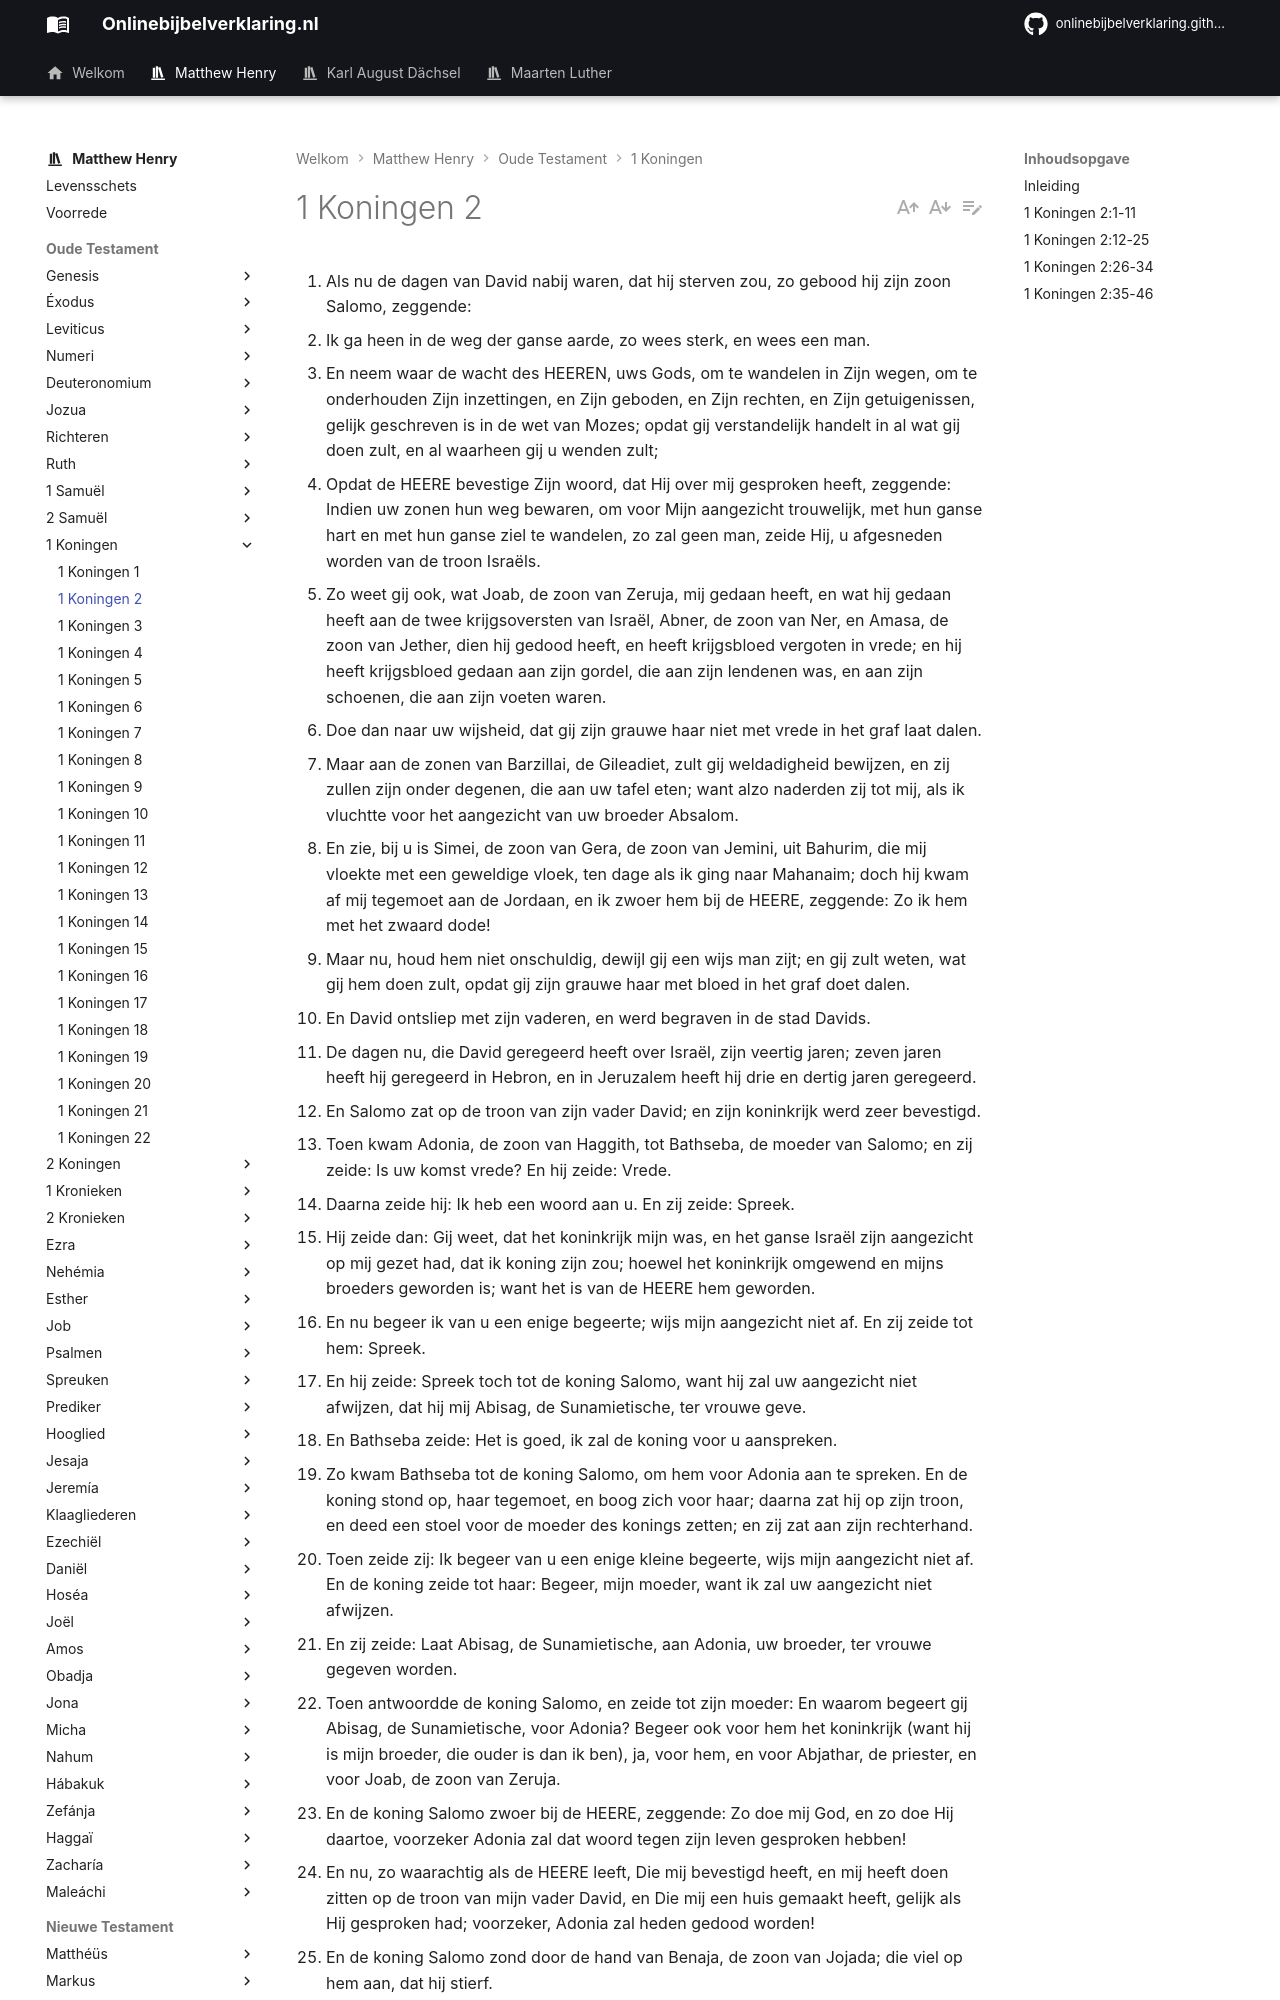

repository: onlinebijbelverklaring/dev-preview · page: matthewhenry/1Koningen/1Koningen2/index.html · generator: mkdocs

1. Als nu de dagen van David nabij waren, dat hij sterven zou, zo gebood hij zijn zoon Salomo, zeggende: 
2. Ik ga heen in de weg der ganse aarde, zo wees sterk, en wees een man. 
3. En neem waar de wacht des HEEREN, uws Gods, om te wandelen in Zijn wegen, om te onderhouden Zijn inzettingen, en Zijn geboden, en Zijn rechten, en Zijn getuigenissen, gelijk geschreven is in de wet van Mozes; opdat gij verstandelijk handelt in al wat gij doen zult, en al waarheen gij u wenden zult; 
4. Opdat de HEERE bevestige Zijn woord, dat Hij over mij gesproken heeft, zeggende: Indien uw zonen hun weg bewaren, om voor Mijn aangezicht trouwelijk, met hun ganse hart en met hun ganse ziel te wandelen, zo zal geen man, zeide Hij, u afgesneden worden van de troon Israëls. 
5. Zo weet gij ook, wat Joab, de zoon van Zeruja, mij gedaan heeft, en wat hij gedaan heeft aan de twee krijgsoversten van Israël, Abner, de zoon van Ner, en Amasa, de zoon van Jether, dien hij gedood heeft, en heeft krijgsbloed vergoten in vrede; en hij heeft krijgsbloed gedaan aan zijn gordel, die aan zijn lendenen was, en aan zijn schoenen, die aan zijn voeten waren. 
6. Doe dan naar uw wijsheid, dat gij zijn grauwe haar niet met vrede in het graf laat dalen. 
7. Maar aan de zonen van Barzillai, de Gileadiet, zult gij weldadigheid bewijzen, en zij zullen zijn onder degenen, die aan uw tafel eten; want alzo naderden zij tot mij, als ik vluchtte voor het aangezicht van uw broeder Absalom. 
8. En zie, bij u is Simei, de zoon van Gera, de zoon van Jemini, uit Bahurim, die mij vloekte met een geweldige vloek, ten dage als ik ging naar Mahanaim; doch hij kwam af mij tegemoet aan de Jordaan, en ik zwoer hem bij de HEERE, zeggende: Zo ik hem met het zwaard dode! 
9. Maar nu, houd hem niet onschuldig, dewijl gij een wijs man zijt; en gij zult weten, wat gij hem doen zult, opdat gij zijn grauwe haar met bloed in het graf doet dalen. 
10. En David ontsliep met zijn vaderen, en werd begraven in de stad Davids. 
11. De dagen nu, die David geregeerd heeft over Israël, zijn veertig jaren; zeven jaren heeft hij geregeerd in Hebron, en in Jeruzalem heeft hij drie en dertig jaren geregeerd. 
12. En Salomo zat op de troon van zijn vader David; en zijn koninkrijk werd zeer bevestigd. 
13. Toen kwam Adonia, de zoon van Haggith, tot Bathseba, de moeder van Salomo; en zij zeide: Is uw komst vrede? En hij zeide: Vrede. 
14. Daarna zeide hij: Ik heb een woord aan u. En zij zeide: Spreek. 
15. Hij zeide dan: Gij weet, dat het koninkrijk mijn was, en het ganse Israël zijn aangezicht op mij gezet had, dat ik koning zijn zou; hoewel het koninkrijk omgewend en mijns broeders geworden is; want het is van de HEERE hem geworden. 
16. En nu begeer ik van u een enige begeerte; wijs mijn aangezicht niet af. En zij zeide tot hem: Spreek. 
17. En hij zeide: Spreek toch tot de koning Salomo, want hij zal uw aangezicht niet afwijzen, dat hij mij Abisag, de Sunamietische, ter vrouwe geve. 
18. En Bathseba zeide: Het is goed, ik zal de koning voor u aanspreken. 
19. Zo kwam Bathseba tot de koning Salomo, om hem voor Adonia aan te spreken. En de koning stond op, haar tegemoet, en boog zich voor haar; daarna zat hij op zijn troon, en deed een stoel voor de moeder des konings zetten; en zij zat aan zijn rechterhand. 
20. Toen zeide zij: Ik begeer van u een enige kleine begeerte, wijs mijn aangezicht niet af. En de koning zeide tot haar: Begeer, mijn moeder, want ik zal uw aangezicht niet afwijzen. 
21. En zij zeide: Laat Abisag, de Sunamietische, aan Adonia, uw broeder, ter vrouwe gegeven worden. 
22. Toen antwoordde de koning Salomo, en zeide tot zijn moeder: En waarom begeert gij Abisag, de Sunamietische, voor Adonia? Begeer ook voor hem het koninkrijk (want hij is mijn broeder, die ouder is dan ik ben), ja, voor hem, en voor Abjathar, de priester, en voor Joab, de zoon van Zeruja. 
23. En de koning Salomo zwoer bij de HEERE, zeggende: Zo doe mij God, en zo doe Hij daartoe, voorzeker Adonia zal dat woord tegen zijn leven gesproken hebben! 
24. En nu, zo waarachtig als de HEERE leeft, Die mij bevestigd heeft, en mij heeft doen zitten op de troon van mijn vader David, en Die mij een huis gemaakt heeft, gelijk als Hij gesproken had; voorzeker, Adonia zal heden gedood worden! 
25. En de koning Salomo zond door de hand van Benaja, de zoon van Jojada; die viel op hem aan, dat hij stierf. 
26. En tot Abjathar, de priester, zeide de koning: Ga naar Anathoth, op uw akkers; want gij zijt een man des doods; maar op dezen dag zal ik u niet doden, omdat gij de ark des Heeren HEEREN voor het aangezicht van mijn vader David gedragen hebt, en omdat gij verdrukt zijt geweest, in alles, waarin mijn vader verdrukt was. 
27. Salomo dan verdreef Abjathar, dat hij des HEEREN priester niet ware, om te vervullen het woord des HEEREN, hetwelk Hij over het huis van Eli te Silo gesproken had. 
28. Als het gerucht tot Joab kwam (want Joab had zich gewend achter Adonia, hoewel hij zich niet had gewend achter Absalom), zo vluchtte Joab tot de tent des HEEREN, en vatte de hoornen des altaars. 
29. En het werd de koning Salomo aangezegd, dat Joab tot de tent des HEEREN gevloden was, en zie, hij is bij het altaar. Toen zond Salomo Benaja, de zoon van Jojada, zeggende: Ga heen, val op hem aan. 
30. En Benaja kwam tot de tent des HEEREN, en zeide tot hem: Zo zegt de koning: Kom uit. En hij zeide: Neen, maar hier zal ik sterven! En Benaja bracht het antwoord weder aan de koning, zeggende: Zo heeft Joa
